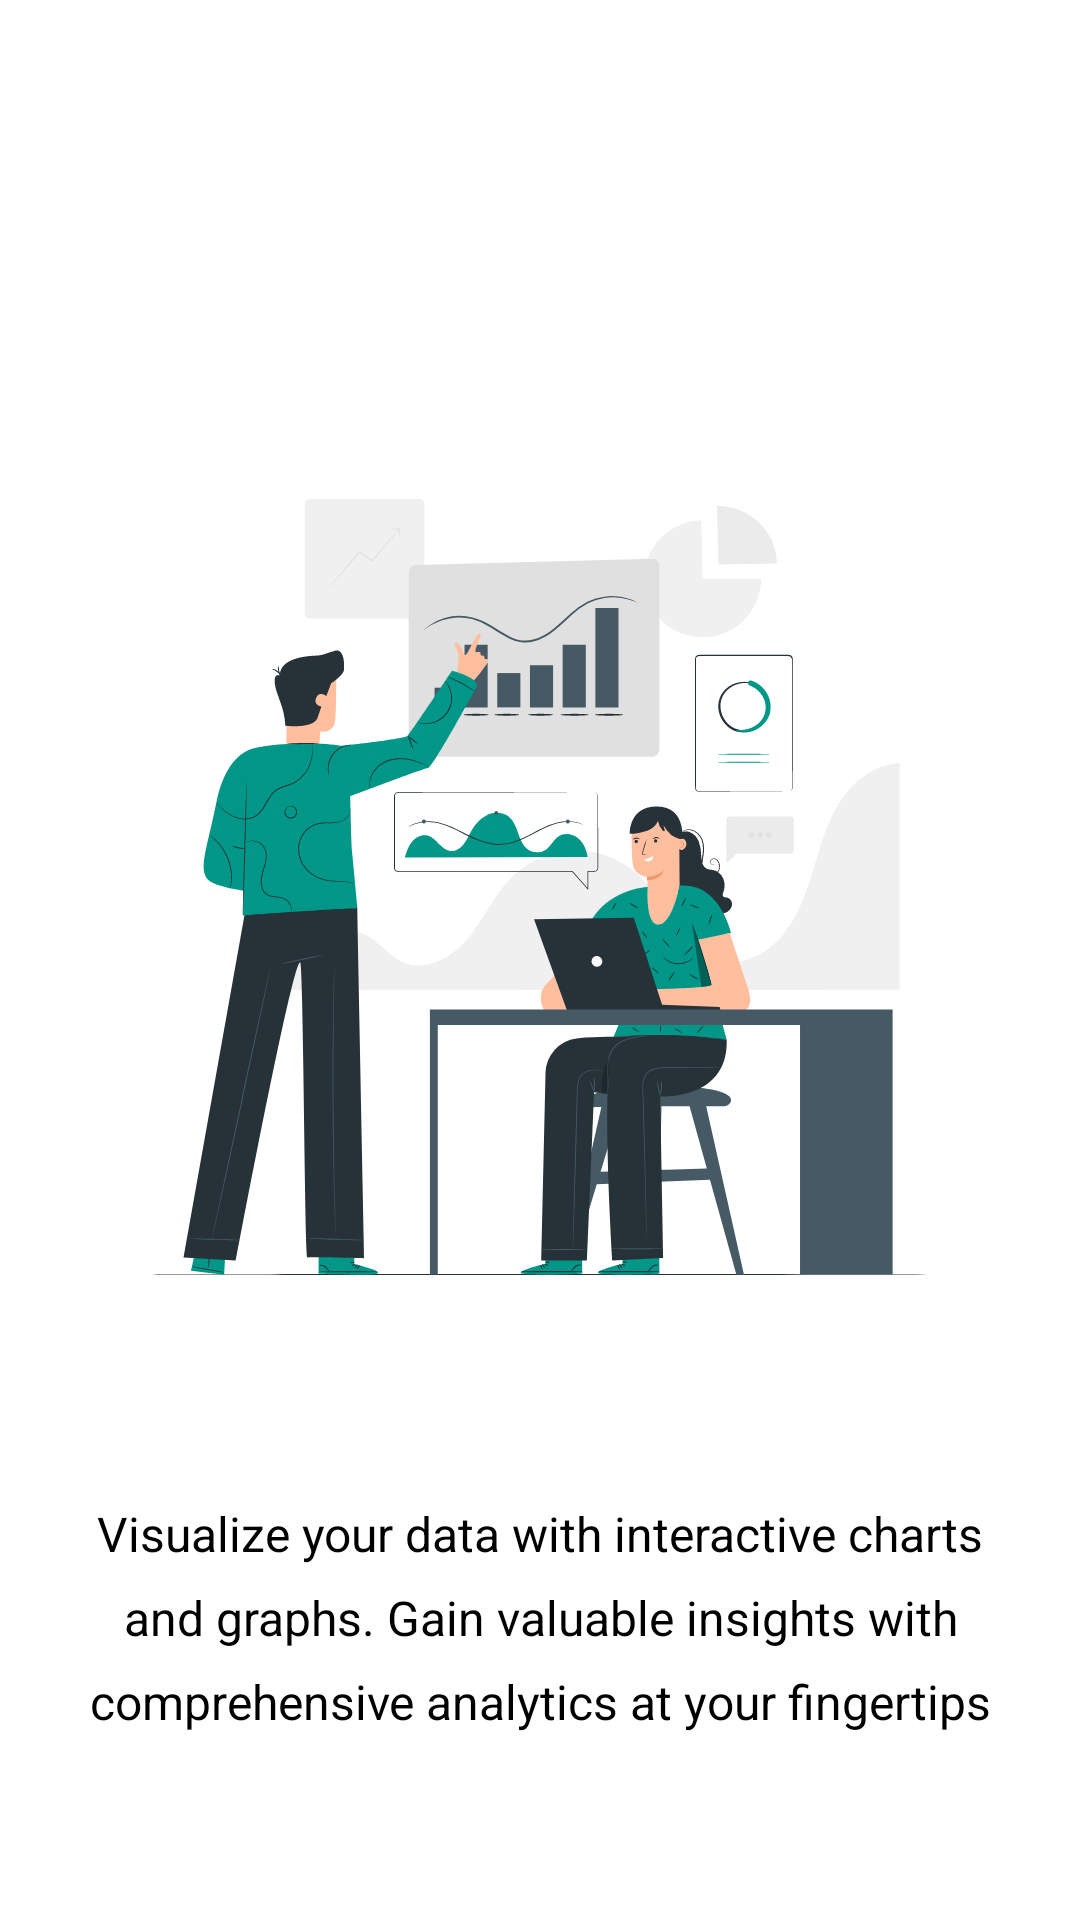

Here is an Android app screen rendered from its layout file. Give the layout XML and the strings, colors and styles it references.
<!-- AndroidManifest.xml: application theme Base.Theme.EaseExpense -->
<!-- res/layout/intro_page_two.xml -->
<?xml version="1.0" encoding="utf-8"?>
<androidx.constraintlayout.widget.ConstraintLayout xmlns:android="http://schemas.android.com/apk/res/android"
    xmlns:app="http://schemas.android.com/apk/res-auto"
    android:layout_width="match_parent"
    android:layout_height="match_parent"
    android:paddingHorizontal="20dp"
    android:paddingBottom="40dp">

    <ImageView
        android:id="@+id/imageView2"
        android:layout_width="wrap_content"
        android:layout_height="wrap_content"
        android:layout_marginHorizontal="20dp"
        android:src="@drawable/intro_analytics"
        app:layout_constraintBottom_toBottomOf="parent"
        app:layout_constraintEnd_toEndOf="parent"
        app:layout_constraintStart_toStartOf="parent"
        app:layout_constraintTop_toTopOf="parent" />

    <com.google.android.material.textview.MaterialTextView
        android:id="@+id/textView2"
        android:layout_width="wrap_content"
        android:layout_height="wrap_content"
        android:layout_gravity="center"
        android:layout_marginTop="-50dp"
        android:lineHeight="28dp"
        android:text="@string/intro_analytics_text"
        android:textAlignment="center"
        android:textSize="16sp"
        app:layout_constraintEnd_toEndOf="parent"
        app:layout_constraintStart_toStartOf="parent"
        app:layout_constraintTop_toBottomOf="@+id/imageView2" />
</androidx.constraintlayout.widget.ConstraintLayout>
<!-- resources referenced by this layout -->
<resources>
  <!-- drawable intro_analytics: vector/xml drawable (drawable, 38973 chars, omitted) -->
  <string name="intro_analytics_text">Visualize your data with interactive charts and graphs. Gain valuable insights with comprehensive analytics at your fingertips</string>
  <style name="Base.Theme.EaseExpense" parent="Theme.Material3.Light.NoActionBar">
          
          <item name="colorPrimary">@color/accentColor</item>
          
          <item name="colorPrimaryContainer">@color/accentColor</item>
          
          <item name="colorSecondaryContainer">@color/accentOpacity</item>
          
          <item name="android:textColorHighlight">@color/accentOpacity</item>
      </style>
  <color name="accentColor">#009788</color>
  <color name="accentOpacity">#5C009788</color>
</resources>
